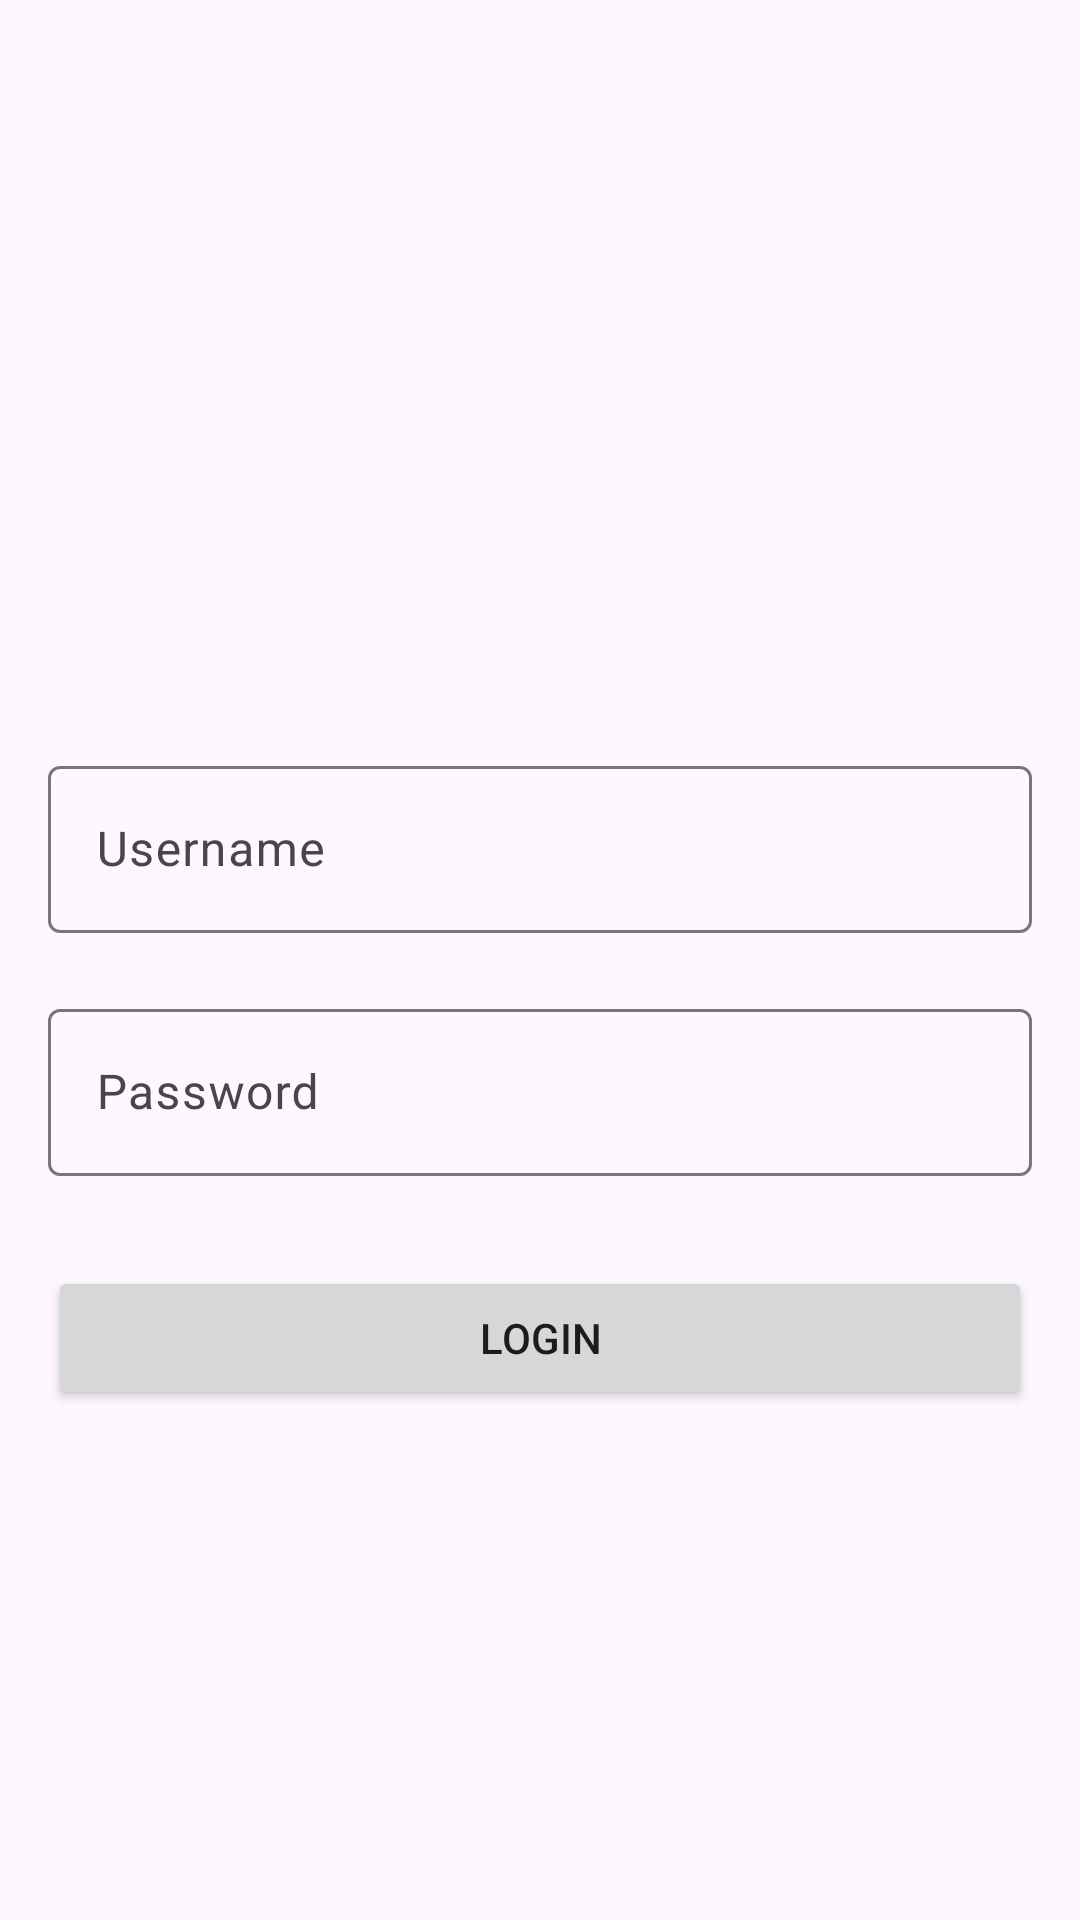

The Android layout XML behind this screen, and the referenced resources:
<!-- AndroidManifest.xml: application theme Theme.RakeshDemoTestRetrofit -->
<!-- res/layout/activity_login.xml -->
<?xml version="1.0" encoding="utf-8"?>
<androidx.constraintlayout.widget.ConstraintLayout xmlns:android="http://schemas.android.com/apk/res/android"
    xmlns:app="http://schemas.android.com/apk/res-auto"
    xmlns:tools="http://schemas.android.com/tools"
    android:layout_width="match_parent"
    android:layout_height="match_parent"
    tools:context=".activity.login.LoginActivity">

    
    <ImageView
        android:id="@+id/logoImage"
        android:layout_width="120dp"
        android:layout_height="120dp"
        android:src="@drawable/baseline_login_24"
        android:contentDescription="@string/app_logo"
        app:layout_constraintEnd_toEndOf="parent"
        app:layout_constraintStart_toStartOf="parent"
        app:layout_constraintTop_toTopOf="parent"
        android:layout_marginTop="100dp"/>

    
    <com.google.android.material.textfield.TextInputLayout
        android:id="@+id/usernameLayout"
        android:layout_width="0dp"
        android:layout_height="wrap_content"
        app:layout_constraintTop_toBottomOf="@id/logoImage"
        app:layout_constraintStart_toStartOf="parent"
        app:layout_constraintEnd_toEndOf="parent"
        android:layout_marginTop="30dp"
        android:layout_marginStart="16dp"
        android:layout_marginEnd="16dp">

        <com.google.android.material.textfield.TextInputEditText
            android:id="@+id/username"
            android:layout_width="match_parent"
            android:layout_height="wrap_content"
            android:hint="@string/username"
            android:inputType="textPersonName"
            android:importantForAccessibility="yes" />

    </com.google.android.material.textfield.TextInputLayout>

    
    <com.google.android.material.textfield.TextInputLayout
        android:id="@+id/passwordLayout"
        android:layout_width="0dp"
        android:layout_height="wrap_content"
        app:layout_constraintTop_toBottomOf="@id/usernameLayout"
        app:layout_constraintStart_toStartOf="parent"
        app:layout_constraintEnd_toEndOf="parent"
        android:layout_marginTop="20dp"
        android:layout_marginStart="16dp"
        android:layout_marginEnd="16dp">

        <com.google.android.material.textfield.TextInputEditText
            android:id="@+id/password"
            android:layout_width="match_parent"
            android:layout_height="wrap_content"
            android:hint="@string/password"
            android:inputType="textPassword"
            android:importantForAccessibility="yes" />

    </com.google.android.material.textfield.TextInputLayout>

    
    <Button
        android:id="@+id/login_button"
        android:layout_width="0dp"
        android:layout_height="wrap_content"
        android:text="@string/login"
        android:layout_marginStart="16dp"
        android:layout_marginEnd="16dp"
        app:layout_constraintTop_toBottomOf="@id/passwordLayout"
        app:layout_constraintStart_toStartOf="parent"
        app:layout_constraintEnd_toEndOf="parent"
        android:layout_marginTop="30dp"/>

    
    <Button
        android:id="@+id/biometric_auth_button"
        android:layout_width="0dp"
        android:layout_height="wrap_content"
        android:text="@string/login_with_fingerprint"
        app:layout_constraintTop_toBottomOf="@id/login_button"
        app:layout_constraintStart_toStartOf="parent"
        app:layout_constraintEnd_toEndOf="parent"
        android:layout_marginTop="20dp"
        android:visibility="gone"/> 

</androidx.constraintlayout.widget.ConstraintLayout>
<!-- resources referenced by this layout -->
<resources>
  <string name="app_logo">App Logo</string>
  <string name="login">Login</string>
  <string name="login_with_fingerprint">Login with Fingerprint</string>
  <string name="password">Password</string>
  <string name="username">Username</string>
  <style name="Theme.RakeshDemoTestRetrofit" parent="Base.Theme.RakeshDemoTestRetrofit" />
  <style name="Base.Theme.RakeshDemoTestRetrofit" parent="Theme.Material3.DayNight.NoActionBar">
          
          
      </style>
</resources>
